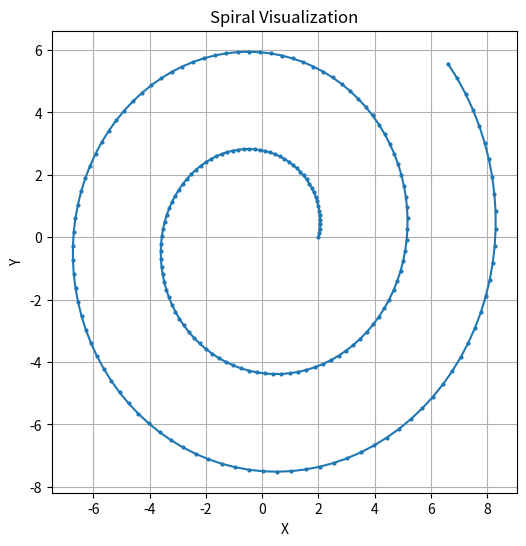

Write Python code to recreate this figure.
import numpy as np
import matplotlib.pyplot as plt

def generate_spiral(x0, y0, initial_radius=4.0, num_points=1000, spiral_rate=0.1, frequency=10):
    """
    Generates a list of (x, y) points forming a spiral around (x0, y0).

    :param x0: X-coordinate of the center
    :param y0: Y-coordinate of the center
    :param initial_radius: Starting radius from the center
    :param num_points: Number of points in the spiral
    :param spiral_rate: Controls how quickly the spiral expands
    :param frequency: Controls how closely spaced the points are
    :return: List of (x, y) points forming the spiral
    """
    points = []
    for i in range(num_points):
        theta = i / frequency  # Angle in radians
        r = initial_radius + spiral_rate * theta  # Radius grows over time
        x = x0 + r * np.cos(theta)
        y = y0 + r * np.sin(theta)
        points.append((x, y))
    
    return points

# Example usage:
spiral_points = generate_spiral(0, 0, initial_radius=2.0, num_points=200, spiral_rate=0.5, frequency=15)

# Extract x and y coordinates for plotting
x_vals, y_vals = zip(*spiral_points)

# Plot the spiral
plt.figure(figsize=(6,6))
plt.plot(x_vals, y_vals, marker='o', linestyle='-', markersize=2)
plt.xlabel("X")
plt.ylabel("Y")
plt.title("Spiral Visualization")
plt.grid()
plt.show()
